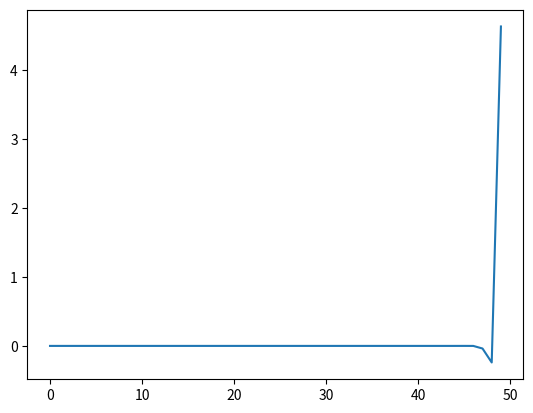

Python code for this plot:
import matplotlib.pyplot as plt

import numpy as np # Importamos numpy como el alias np

import sympy as sp

a = 10

b = 5

u = sp.Symbol('u')

x = np.linspace(0,a)

y = np.linspace(0,b)

plt.figure()

n = 20

F = (2/np.sinh((n*np.pi*a)/b)*b)*sp.atan(u/a)*sp.sin((n*np.pi*u)/b)

R = float(sp.integrate(F,(u,0,b)))

print(R)

c = (-(R*n*np.pi*np.cosh((n*np.pi*x)/b)*np.sin((n*np.pi*y)/b))/b)-((R*n*np.pi*np.sinh((n*np.pi*x)/b)*np.cos((n*np.pi*y)/b))/b)

plt.plot(c)

# Mostramos en pantalla

plt.show()
